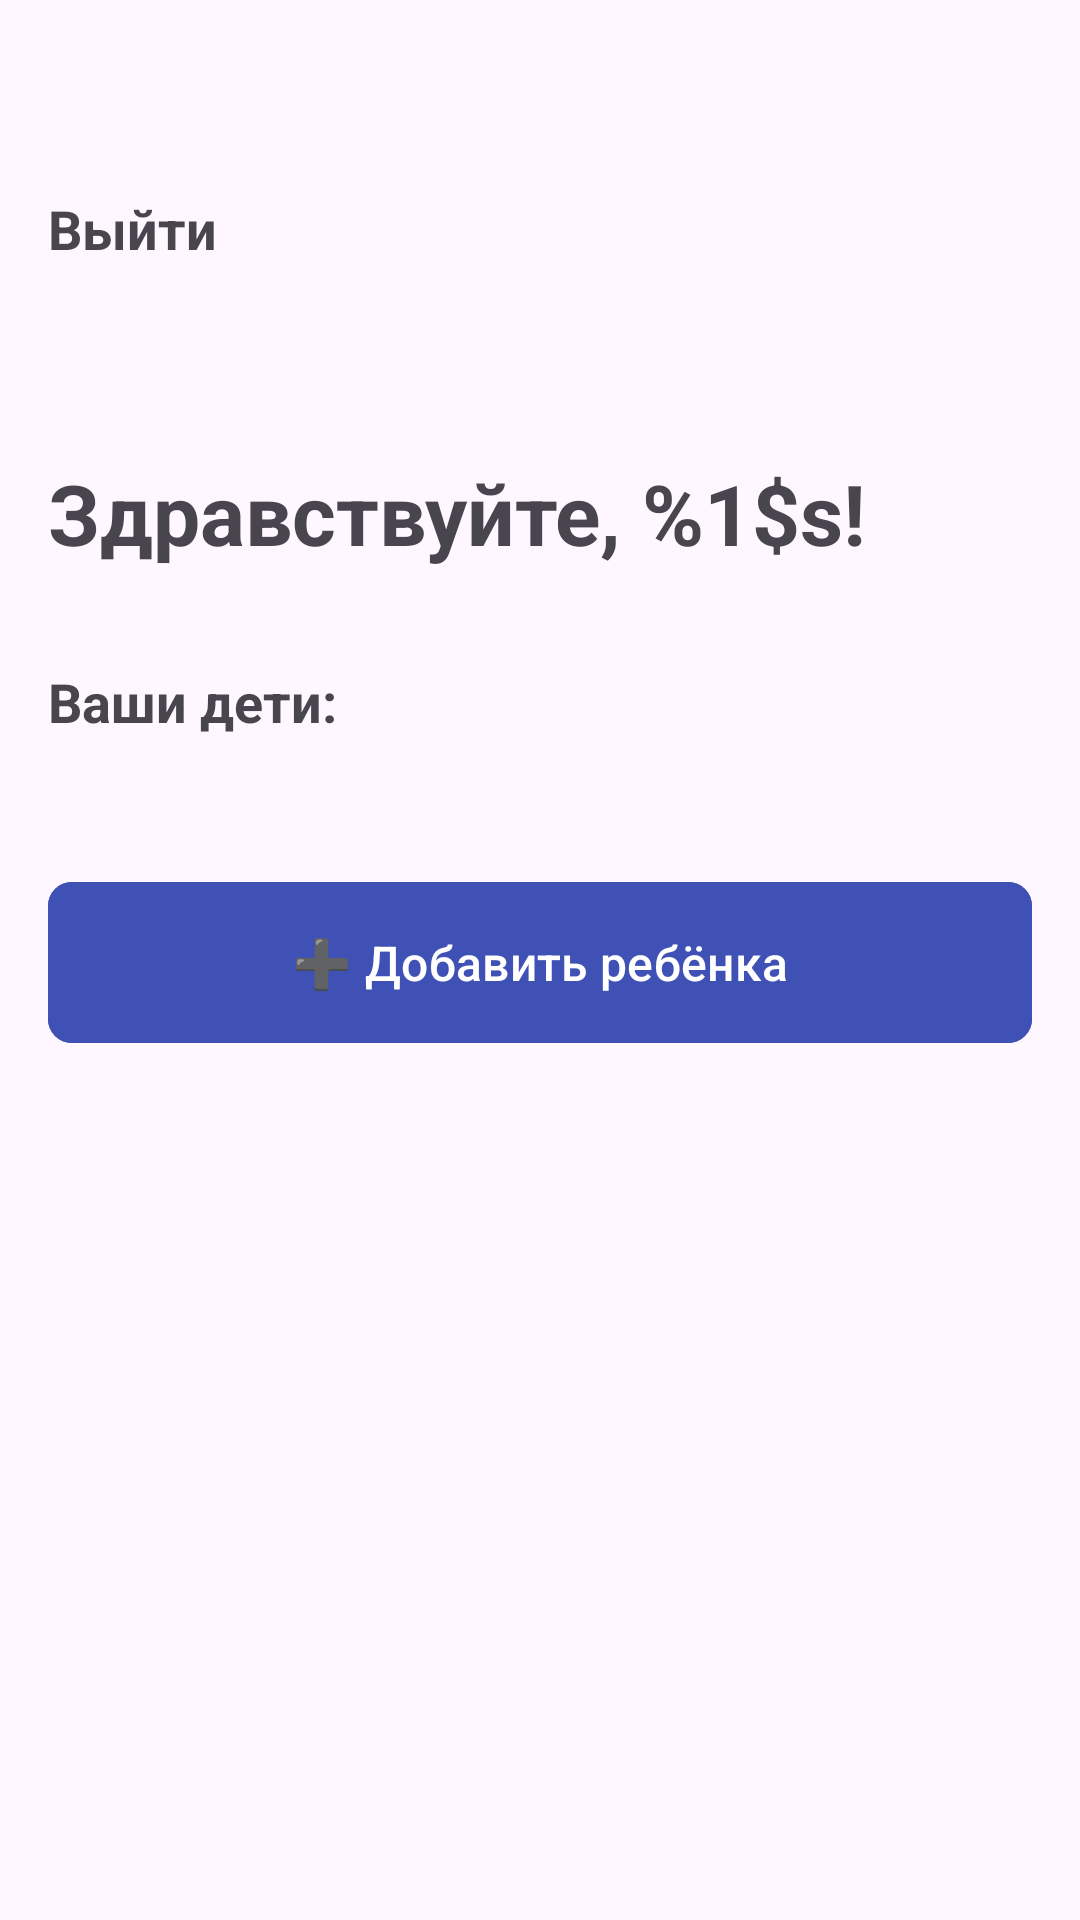

Here is an Android app screen rendered from its layout file. Give the layout XML and the strings, colors and styles it references.
<!-- AndroidManifest.xml: application theme Theme.SMILE -->
<!-- res/layout/activity_parent.xml -->
<?xml version="1.0" encoding="utf-8"?>
<LinearLayout xmlns:android="http://schemas.android.com/apk/res/android"
    xmlns:app="http://schemas.android.com/apk/res-auto"
    android:id="@+id/main"
    android:layout_width="match_parent"
    android:layout_height="match_parent"
    android:orientation="vertical"
    android:padding="16dp"
    android:gravity="top">

    <ImageButton
        android:id="@+id/btn_logout"
        android:layout_width="48dp"
        android:layout_height="48dp"
        android:background="?attr/selectableItemBackgroundBorderless"
        android:contentDescription="@string/button_logout_hint"
        android:layout_gravity="start"
        android:src="@drawable/baseline_logout_24" />

    <TextView
        android:layout_width="wrap_content"
        android:layout_height="wrap_content"
        android:id="@+id/logout_text"
        android:text="@string/logout"
        android:textSize="18sp"
        android:layout_marginBottom="64sp"
        android:textStyle="bold"/>

    <TextView
        android:layout_width="wrap_content"
        android:layout_height="wrap_content"
        android:id="@+id/welcome_text_parent"
        android:text="@string/template_welcome_parent"
        android:textSize="28sp"
        android:textStyle="bold"
        android:layout_marginBottom="32dp"/>

    <TextView
        android:layout_width="wrap_content"
        android:layout_height="wrap_content"
        android:id="@+id/error_text_parent"
        android:text="@string/error_text_parent"
        android:textColor="@color/red"
        android:textSize="18sp"
        android:textStyle="bold"
        android:layout_marginBottom="32dp"
        android:visibility="gone"/>

    <TextView
        android:layout_width="wrap_content"
        android:layout_height="wrap_content"
        android:id="@+id/your_kids"
        android:text="@string/your_kids_text"
        android:textSize="18sp"
        android:layout_gravity="start"
        android:textStyle="bold"
        android:layout_marginBottom="32dp"/>

    <androidx.recyclerview.widget.RecyclerView
        android:id="@+id/kids_list"
        android:layout_width="wrap_content"
        android:layout_height="wrap_content">

    </androidx.recyclerview.widget.RecyclerView>
    <com.google.android.material.button.MaterialButton
        android:id="@+id/btn_add_child"
        android:layout_width="match_parent"
        android:layout_height="wrap_content"
        android:text="@string/add_kid"
        android:textSize="16sp"
        android:textColor="@android:color/white"
        android:backgroundTint="@color/blue"
        android:padding="16dp"
        android:layout_marginTop="12dp"
        android:layout_marginBottom="8dp"
        app:cornerRadius="8dp" />

</LinearLayout>
<!-- resources referenced by this layout -->
<resources>
  <color name="blue">#3F51B5</color>
  <color name="red">#FF1000</color>
  <string name="add_kid">➕ Добавить ребёнка</string>
  <string name="button_logout_hint">Кнопка выхода</string>
  <string name="error_text_parent">Нет соединения</string>
  <string name="logout">Выйти</string>
  <string name="template_welcome_parent">Здравствуйте, %1$s!</string>
  <string name="your_kids_text">Ваши дети:</string>
  <style name="Theme.SMILE" parent="Base.Theme.SMILE" />
  <style name="Base.Theme.SMILE" parent="Theme.Material3.DayNight.NoActionBar">
          
          
      </style>
</resources>
